Run: headless pygame with SDL's dummy video driver; simulated clock (each Clock.tick advances the game by its frame time, no real sleeping); random seed 0; keys injected as events and as key.get_pressed() state; mouse plan: one left click at the window centre at the start of phase 2, then a move to the lower-right quarter at the start of phase 3.
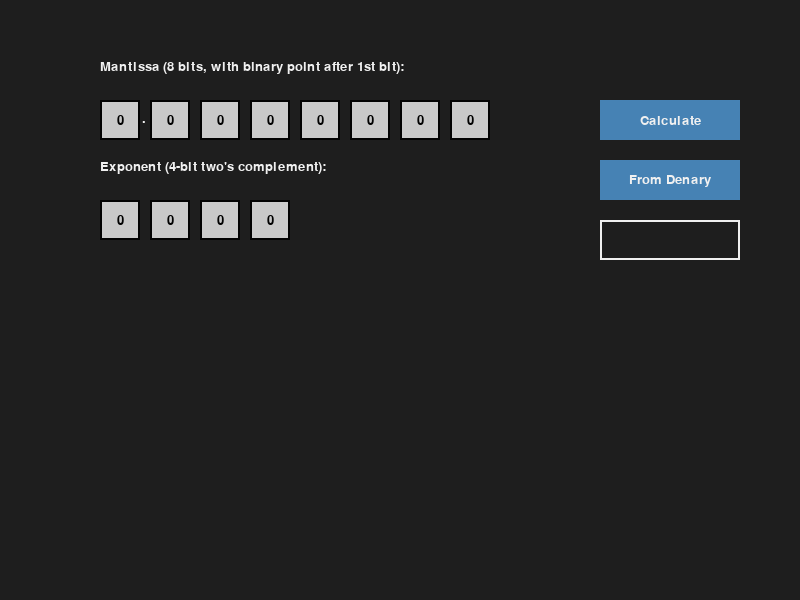
Frame 1 of 4 · flips 1–60 · no input
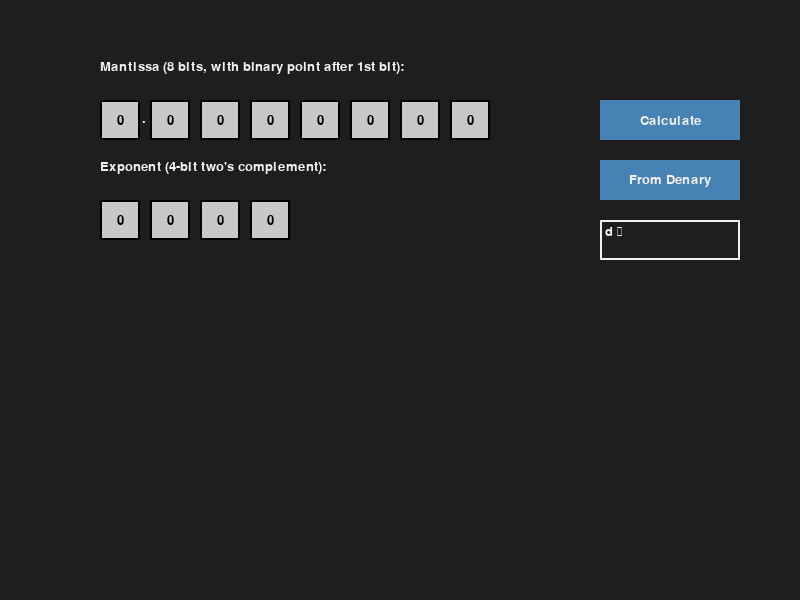
Frame 2 of 4 · flips 61–180 · clicked the window centre · tapped SPACE, RETURN · held RIGHT (→), D
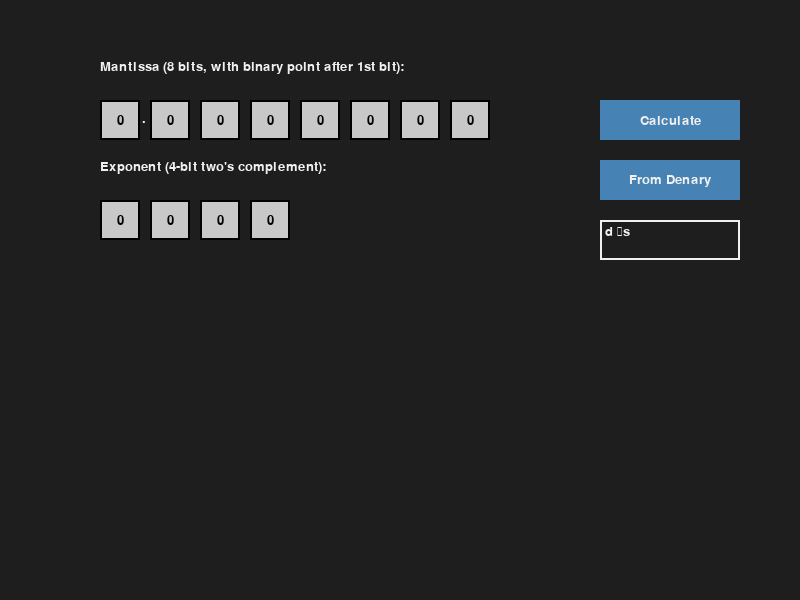
Frame 3 of 4 · flips 181–300 · moved the mouse to the lower-right quarter · held DOWN (↓), S
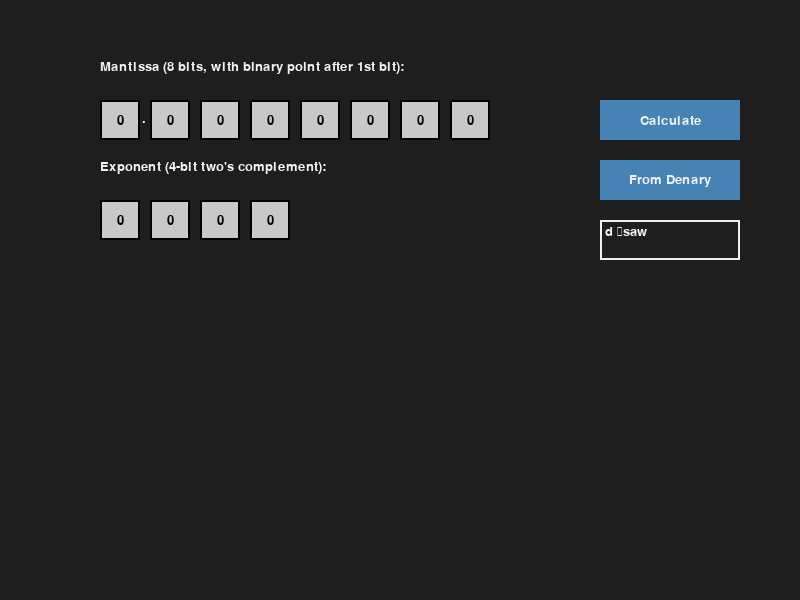
Frame 4 of 4 · flips 301–420 · held LEFT (←), A, UP (↑), W

The pygame program that drew these frames:

"""
12-Bit Floating Point Calculator using Pygame
------------------------------------------------
This application implements a floating point calculator designed for teaching purposes.
It uses a 12-bit representation with:
    • 8 bits for the mantissa (with an implicit binary point after the first bit)
      - For positive numbers, the mantissa starts with 0 (e.g. 0.1101100)
      - For negative numbers, the mantissa starts with 1. In that case, the mantissa is stored
        in two's complement. (e.g. 1.0010100 represents a negative number; its two's complement is 0.1101100)
    • 4 bits for the exponent stored in two's complement (e.g. 0100 for +4, 1110 for –2)

Calculation Process:
    1. Retrieve the 8 mantissa bits and 4 exponent bits from the UI.
    2. For the mantissa:
         - Insert a binary point after the first bit.
         - If the first (sign) bit is 1, compute its two’s complement to obtain the magnitude.
    3. Convert the fixed point mantissa (which is now in the form “0.xxxxxxx”) into a decimal value.
    4. Convert the 4-bit exponent (in two’s complement) into an integer.
    5. Compute the final value as:
             final_value = mantissa_value × (2 ** exponent_value)
         and, if the original mantissa sign bit was 1, the result is negative.
    6. A step-by-step explanation is built and displayed.

This code is designed to align with the presentation used to teach floating point arithmetic.
"""

import pygame
import sys
import math

# Initialize pygame
pygame.init()

# ---------------------------
# Global Constants and Settings
# ---------------------------
SCREEN_WIDTH = 800
SCREEN_HEIGHT = 600
FPS = 30

# Colors for UI elements
BG_COLOR = (30, 30, 30)  # Dark background
TEXT_COLOR = (240, 240, 240)  # Light text
BUTTON_COLOR = (70, 130, 180)  # Steel blue for buttons
BUTTON_HOVER_COLOR = (100, 160, 210)
BIT_COLOR = (200, 200, 200)  # Light grey for bit buttons (0)
BIT_ACTIVE_COLOR = (50, 205, 50)  # Lime green for active bit (1)

# Bit button dimensions
MANTISSA_BIT_SIZE = 40  # Square size for each mantissa bit
EXPONENT_BIT_SIZE = 40  # Square size for each exponent bit
BIT_MARGIN = 10  # Margin between bit buttons

# Define fonts
FONT = pygame.font.SysFont("arial", 20)
SMALL_FONT = pygame.font.SysFont("arial", 16)

# ---------------------------
# UI Helper Classes
# ---------------------------
class Button:
    """
    A clickable UI button.
    Attributes:
        rect: pygame.Rect defining the button's area.
        text: The text label on the button.
        callback: Function to call when the button is clicked.
    """
    def __init__(self, rect, text, callback):
        self.rect = pygame.Rect(rect)
        self.text = text
        self.callback = callback
        self.hovered = False

    def draw(self, surface):
        color = BUTTON_HOVER_COLOR if self.hovered else BUTTON_COLOR
        pygame.draw.rect(surface, color, self.rect)
        # Render text centered on the button
        text_surf = FONT.render(self.text, True, TEXT_COLOR)
        text_rect = text_surf.get_rect(center=self.rect.center)
        surface.blit(text_surf, text_rect)

    def handle_event(self, event):
        if event.type == pygame.MOUSEMOTION:
            self.hovered = self.rect.collidepoint(event.pos)
        elif event.type == pygame.MOUSEBUTTONDOWN:
            if self.rect.collidepoint(event.pos):
                self.callback()

class BitButton:
    """
    A clickable square representing a single bit (0 or 1).
    Attributes:
        rect: pygame.Rect defining the area of the bit.
        value: The current bit value (0 or 1).
    """
    def __init__(self, rect, value=0):
        self.rect = pygame.Rect(rect)
        self.value = value

    def draw(self, surface, font):
        color = BIT_ACTIVE_COLOR if self.value == 1 else BIT_COLOR
        pygame.draw.rect(surface, color, self.rect)
        text_surf = font.render(str(self.value), True, (0, 0, 0))
        text_rect = text_surf.get_rect(center=self.rect.center)
        surface.blit(text_surf, text_rect)
        pygame.draw.rect(surface, (0, 0, 0), self.rect, 2)

    def handle_event(self, event):
        if event.type == pygame.MOUSEBUTTONDOWN:
            if self.rect.collidepoint(event.pos):
                self.value = 1 - self.value  # Toggle bit

# ---------------------------
# Helper Functions for Conversions
# ---------------------------
def twos_complement_8bit(bit_list):
    """
    Compute the two's complement of an 8-bit number represented as a list of bits.
    Args:
        bit_list: List of 8 integers (0 or 1) representing the binary number.
    Returns:
        A string of 8 bits representing the two's complement.
    """
    original = int(''.join(str(b) for b in bit_list), 2)
    inverted = (~original) & 0xFF
    twos_comp = (inverted + 1) & 0xFF
    return format(twos_comp, '08b')

def convert_fixed_point(fp_str):
    """
    Convert an 8-bit fixed-point binary string (with an implicit binary point after the first bit)
    to its decimal value.
    For example, "0.1101100" is computed as:
         0*1 + 1/2 + 1/4 + 0/8 + 1/16 + 1/32 + 0/64 + 0/128.
    Args:
        fp_str: String in the format "X.YYYYYYY" (where X is one digit and YYYYYYY are 7 digits).
    Returns:
        The decimal (float) value.
    """
    if len(fp_str) != 9 or fp_str[1] != '.':
        raise ValueError("Fixed point string must be in the format 'X.YYYYYYY'")
    int_part = int(fp_str[0])
    fraction = 0.0
    for i, ch in enumerate(fp_str[2:], start=1):
        fraction += int(ch) * (2 ** (-i))
    return int_part + fraction

def convert_exponent(exp_str):
    """
    Convert a 4-bit binary string in two's complement to an integer.
    Args:
        exp_str: 4-bit binary string.
    Returns:
        The integer value (can be negative).
    """
    value = int(exp_str, 2)
    if exp_str[0] == '1':
        value -= (1 << len(exp_str))
    return value

def int_to_twos_complement(value, bits):
    """
    Convert an integer to a two's complement binary string of a given bit width.
    Args:
        value: Integer value to convert.
        bits: Total number of bits for the representation.
    Returns:
        A string representing the two's complement binary.
    """
    if value < 0:
        value = (1 << bits) + value
    return format(value, f'0{bits}b')

# ---------------------------
# Main Application Class
# ---------------------------
class FloatingPointCalculator:
    """
    Main application class for the 12-bit floating point calculator.
    This calculator uses an 8-bit mantissa (with a binary point after the first bit)
    and a 4-bit exponent (in two's complement).
    """
    def __init__(self):
        self.screen = pygame.display.set_mode((SCREEN_WIDTH, SCREEN_HEIGHT))
        pygame.display.set_caption("12-bit Floating Point Calculator")
        self.clock = pygame.time.Clock()
        self.mantissa_buttons = []
        self.create_mantissa_buttons()
        self.exponent_buttons = []
        self.create_exponent_buttons()
        self.ui_buttons = []
        self.create_ui_buttons()
        self.explanation_lines = []
        self.denary_input = ""
        self.denary_input_rect = pygame.Rect(600, 220, 140, 40)

    def create_mantissa_buttons(self):
        self.mantissa_buttons = []
        start_x = 100
        y = 100
        for i in range(8):
            rect = (start_x + i * (MANTISSA_BIT_SIZE + BIT_MARGIN), y, MANTISSA_BIT_SIZE, MANTISSA_BIT_SIZE)
            btn = BitButton(rect, value=0)
            self.mantissa_buttons.append(btn)

    def create_exponent_buttons(self):
        self.exponent_buttons = []
        start_x = 100
        y = 200
        for i in range(4):
            rect = (start_x + i * (EXPONENT_BIT_SIZE + BIT_MARGIN), y, EXPONENT_BIT_SIZE, EXPONENT_BIT_SIZE)
            btn = BitButton(rect, value=0)
            self.exponent_buttons.append(btn)

    def create_ui_buttons(self):
        btn_width = 140
        btn_height = 40
        calc_rect = (600, 100, btn_width, btn_height)
        calc_btn = Button(calc_rect, "Calculate", self.calculate_value)
        self.ui_buttons.append(calc_btn)
        denary_btn_rect = (600, 160, btn_width, btn_height)
        denary_btn = Button(denary_btn_rect, "From Denary", self.convert_from_denary)
        self.ui_buttons.append(denary_btn)

    def convert_from_denary(self):
        """
        Convert the denary input into the floating-point bit representation.
        """
        explanation = []
        try:
            denary_value = float(self.denary_input)
            if denary_value == 0:
                explanation.append("Input is zero. Setting all bits to zero.")
                for btn in self.mantissa_buttons:
                    btn.value = 0
                for btn in self.exponent_buttons:
                    btn.value = 0
            else:
                sign_bit = 0 if denary_value > 0 else 1
                abs_value = abs(denary_value)
                exponent_value = math.floor(math.log2(abs_value)) + 1
                mantissa_value = abs_value / (2 ** exponent_value)

                # Compute the 7 fractional bits for the mantissa
                frac_bits = []
                for i in range(7):
                    mantissa_value *= 2
                    if mantissa_value >= 1:
                        frac_bits.append(1)
                        mantissa_value -= 1
                    else:
                        frac_bits.append(0)

                # Build the positive mantissa string: a leading '0' plus the 7 fractional bits
                pos_mantissa_str = '0' + ''.join(str(b) for b in frac_bits)
                if sign_bit == 1:
                    # For negative numbers, convert the positive mantissa to its two's complement
                    final_mantissa_str = twos_complement_8bit(list(map(int, list(pos_mantissa_str))))
                else:
                    final_mantissa_str = pos_mantissa_str

                # Update mantissa buttons
                for i, btn in enumerate(self.mantissa_buttons):
                    btn.value = int(final_mantissa_str[i])

                # Convert exponent to 4-bit two's complement
                exponent_bits = int_to_twos_complement(exponent_value, 4)
                for i, btn in enumerate(self.exponent_buttons):
                    btn.value = int(exponent_bits[i])

                explanation.append(f"Converted denary {denary_value} to mantissa {final_mantissa_str} and exponent {exponent_bits}.")
            self.explanation_lines = explanation
        except ValueError:
            self.explanation_lines = ["Invalid input for denary conversion."]

    def calculate_value(self):
        """
        Compute the floating point value based on the 8-bit mantissa and 4-bit exponent.
        Builds a detailed step-by-step explanation.
        """
        explanation = []
        # Process the Mantissa
        mantissa_bits = [btn.value for btn in self.mantissa_buttons]
        mantissa_str = ''.join(str(b) for b in mantissa_bits)
        displayed_mantissa = mantissa_str[0] + "." + mantissa_str[1:]
        explanation.append(f"Original Mantissa: {displayed_mantissa}")
        sign_bit = mantissa_bits[0]
        if sign_bit == 1:
            explanation.append("Detected negative number (sign bit = 1).")
            tc_str = twos_complement_8bit(mantissa_bits)
            displayed_tc = tc_str[0] + "." + tc_str[1:]
            explanation.append(f"Two's complement of mantissa: {displayed_tc}")
            try:
                mantissa_value = convert_fixed_point(displayed_tc)
            except ValueError as e:
                mantissa_value = 0.0
                explanation.append(f"Error in conversion: {e}")
        else:
            explanation.append("Positive number detected (sign bit = 0).")
            try:
                mantissa_value = convert_fixed_point(displayed_mantissa)
            except ValueError as e:
                mantissa_value = 0.0
                explanation.append(f"Error in conversion: {e}")
        explanation.append(f"Mantissa value (absolute magnitude): {mantissa_value}")

        # Process the Exponent
        exponent_bits = [btn.value for btn in self.exponent_buttons]
        exp_str = ''.join(str(b) for b in exponent_bits)
        exponent_value = convert_exponent(exp_str)
        explanation.append(f"Exponent bits: {exp_str} => Exponent value: {exponent_value}")

        # Final Computation
        result = mantissa_value * (2 ** exponent_value)
        if sign_bit == 1:
            result = -result
        explanation.append(f"Final result: {mantissa_value} x 2^({exponent_value}) = {result}")
        self.denary_input = str(result)
        self.explanation_lines = explanation

    def draw(self):
        self.screen.fill(BG_COLOR)
        for btn in self.ui_buttons:
            btn.draw(self.screen)
        pygame.draw.rect(self.screen, TEXT_COLOR, self.denary_input_rect, 2)
        input_surf = FONT.render(self.denary_input, True, TEXT_COLOR)
        self.screen.blit(input_surf, (self.denary_input_rect.x + 5, self.denary_input_rect.y + 5))
        self.screen.blit(FONT.render("Mantissa (8 bits, with binary point after 1st bit):", True, TEXT_COLOR), (100, 60))
        self.screen.blit(FONT.render("Exponent (4-bit two's complement):", True, TEXT_COLOR), (100, 160))
        for i, btn in enumerate(self.mantissa_buttons):
            btn.draw(self.screen, FONT)
        first_bit_rect = self.mantissa_buttons[0].rect
        point_x = first_bit_rect.right + 2
        point_y = first_bit_rect.centery - 8
        self.screen.blit(FONT.render(".", True, TEXT_COLOR), (point_x, point_y))
        for btn in self.exponent_buttons:
            btn.draw(self.screen, FONT)
        start_y = 300
        for i, line in enumerate(self.explanation_lines):
            text_surf = SMALL_FONT.render(line, True, TEXT_COLOR)
            self.screen.blit(text_surf, (50, start_y + i * 25))
        pygame.display.flip()

    def handle_events(self, event):
        for btn in self.ui_buttons:
            btn.handle_event(event)
        for btn in self.mantissa_buttons:
            btn.handle_event(event)
        for btn in self.exponent_buttons:
            btn.handle_event(event)
        if event.type == pygame.KEYDOWN:
            if event.key == pygame.K_BACKSPACE:
                self.denary_input = self.denary_input[:-1]
            else:
                self.denary_input += event.unicode

    def run(self):
        running = True
        while running:
            for event in pygame.event.get():
                if event.type == pygame.QUIT:
                    running = False
                else:
                    self.handle_events(event)
            self.draw()
            self.clock.tick(FPS)
        pygame.quit()
        sys.exit()

def main():
    calculator = FloatingPointCalculator()
    calculator.run()

if __name__ == '__main__':
    main()
